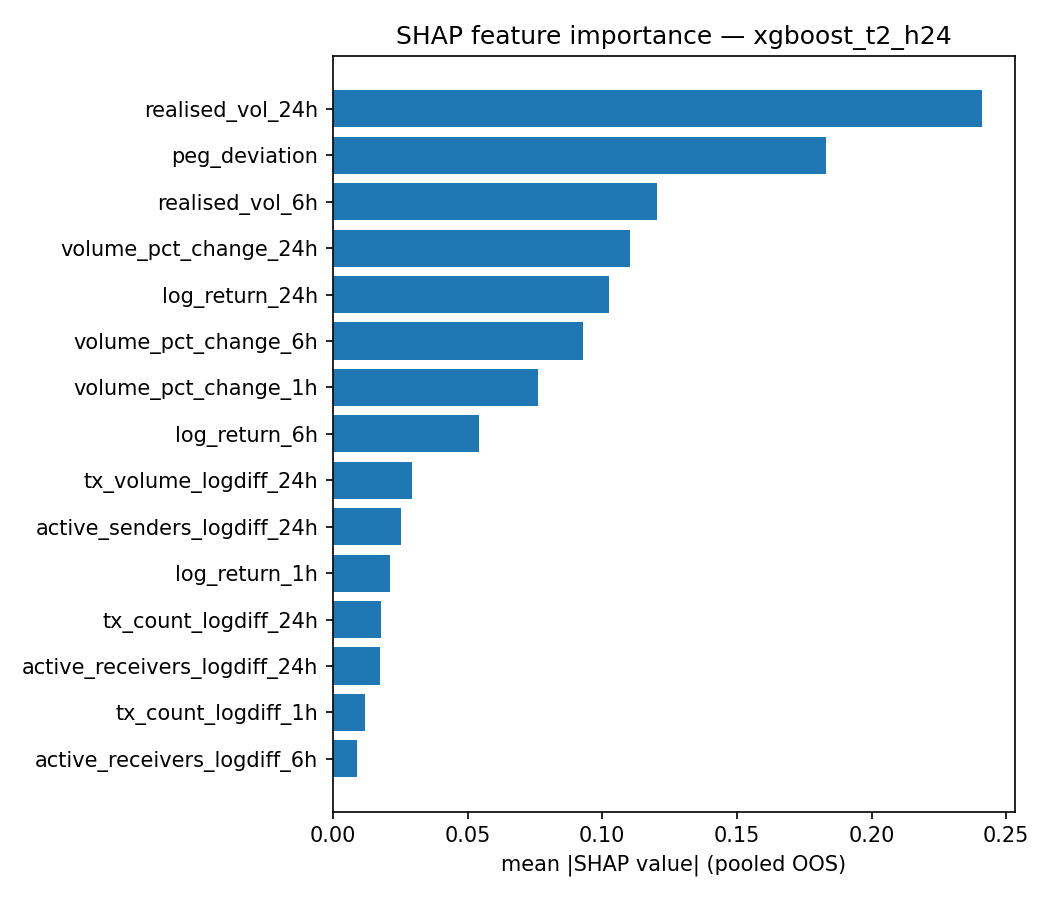

Values plotted in this chart, from the file beside it:
feature, mean_abs_shap, share_of_total_abs
realised_vol_24h, 0.2412, 0.2107
peg_deviation, 0.183, 0.1599
realised_vol_6h, 0.1203, 0.1051
volume_pct_change_24h, 0.1102, 0.09623
log_return_24h, 0.1027, 0.0897
volume_pct_change_6h, 0.0927, 0.08098
volume_pct_change_1h, 0.07622, 0.06659
log_return_6h, 0.05435, 0.04748
tx_volume_logdiff_24h, 0.02924, 0.02554
active_senders_logdiff_24h, 0.02543, 0.02221
log_return_1h, 0.02102, 0.01836
tx_count_logdiff_24h, 0.01784, 0.01558
active_receivers_logdiff_24h, 0.01749, 0.01528
tx_count_logdiff_1h, 0.01194, 0.01043
active_receivers_logdiff_6h, 0.008777, 0.007667
active_senders_logdiff_6h, 0.008732, 0.007628
tx_volume_logdiff_6h, 0.008632, 0.007541
tx_volume_logdiff_1h, 0.005181, 0.004526
tx_count_logdiff_6h, 0.003897, 0.003404
active_senders_logdiff_1h, 0.002944, 0.002572
active_receivers_logdiff_1h, 0.002942, 0.00257
